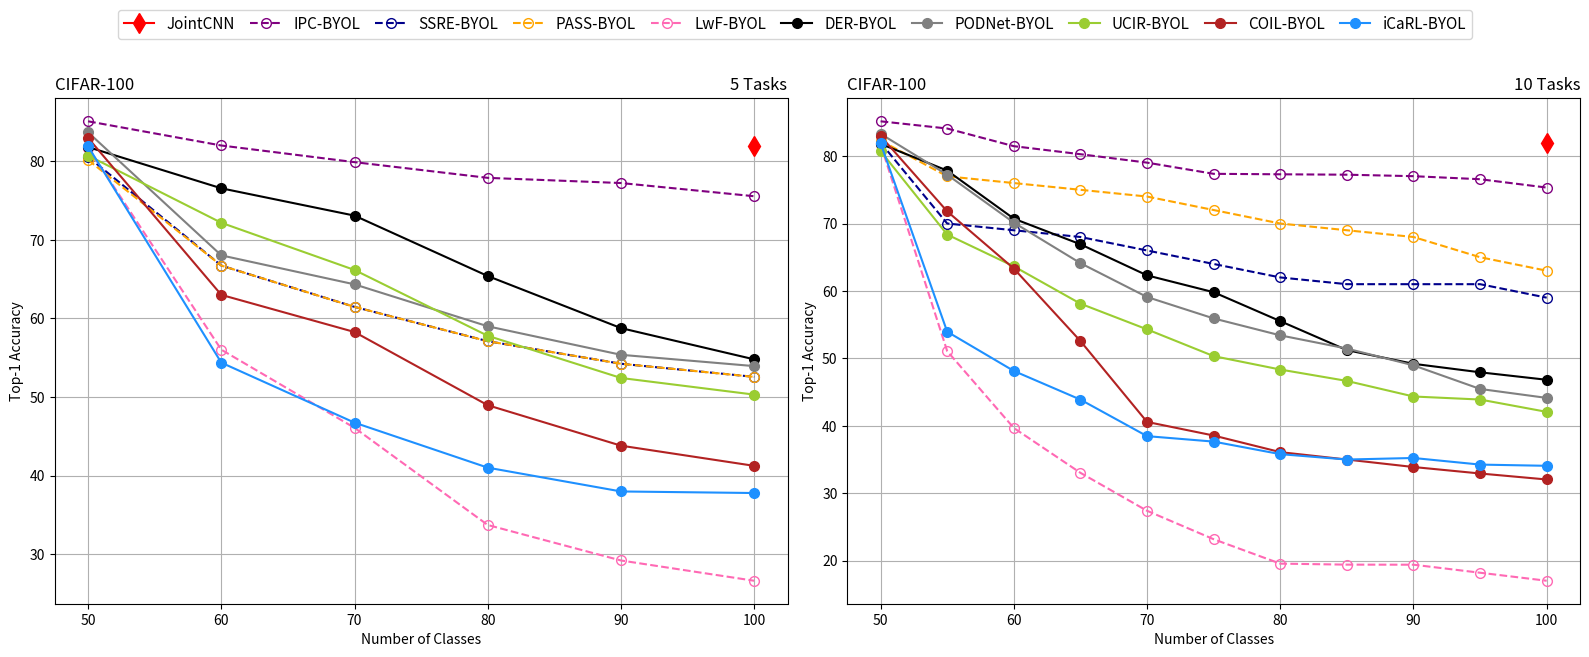

This figure's Python source:
import matplotlib.pyplot as plt

# Example data
num_categories = [50, 60, 70, 80, 90, 100]
ipc = [85.1, 82.02, 79.9, 77.9, 77.24, 75.56]
podnet = [83.7, 68.03, 64.34, 59, 55.37, 53.93]
der = [81.82, 76.57, 73.09, 65.4, 58.77, 54.79]
ucir = [80.74, 72.18, 66.17, 57.79, 52.42, 50.3]
coil = [82.98, 63, 58.27, 48.95, 43.8, 41.23]
icarl = [81.92, 54.37, 46.73, 41, 37.97, 37.77]
lwf = [81.74, 56.02, 46.07, 33.7, 29.18, 26.6]
ssre = [80.58, 66.73, 61.47, 57.1, 54.23, 52.56]
pa2s = [80.18, 66.73, 61.47, 57.1, 54.23, 52.56]

# Plot the results
fig, axs = plt.subplots(nrows=1, ncols=2, figsize=(16, 6))
l,=axs[0].plot([100], [82.0], label='JointCNN', marker='d', markersize=10, color='red')
l0,=axs[0].plot(num_categories, ipc, label='IPC-BYOL', linestyle='--', marker='o', markersize=7,  color='purple',markerfacecolor='none', markeredgewidth=1)
l1,=axs[0].plot(num_categories, ssre, label='SSRE-BYOL', linestyle='--', marker='o', markersize=7,  color='darkblue',markerfacecolor='none', markeredgewidth=1)
l2,=axs[0].plot(num_categories, pa2s, label='PASS-BYOL', linestyle='--', marker='o', markersize=7,  color='orange',markerfacecolor='none', markeredgewidth=1)
l3,=axs[0].plot(num_categories, lwf, label='LwF-BYOL', linestyle='--', marker='o', markersize=7,  color='hotpink',markerfacecolor='none', markeredgewidth=1)
l4,=axs[0].plot(num_categories, der, label='DER-BYOL', marker='o', markersize=7, color='black')
l5,=axs[0].plot(num_categories, podnet, label='PODNet-BYOL', marker='o', markersize=7, color='gray')
l6,=axs[0].plot(num_categories, ucir, label='UCIR-BYOL', marker='o', markersize=7, color='yellowgreen')
l7,=axs[0].plot(num_categories, coil, label='COIL-BYOL', marker='o', markersize=7, color='firebrick')
l8,=axs[0].plot(num_categories, icarl, label='iCaRL-BYOL', marker='o', markersize=7, color='dodgerblue')



axs[0].set_xlabel('Number of Classes')
axs[0].set_ylabel('Top-1 Accuracy')
axs[0].set_title('CIFAR-100',loc="left")
axs[0].set_title('5 Tasks',loc="right")
axs[0].grid(True)


num_categories = [50, 55, 60, 65, 70, 75, 80, 85, 90, 95, 100]
ipc = [85.16,84.09,81.47,80.28,79.03,77.37,77.3,77.24,77.02,76.57,75.33]
podnet = [83.3,77.24,70.13,64.12,59.1,55.92,53.41,51.45,48.96,45.46,44.13]
der = [81.82,77.85,70.72,66.92,62.31,59.81,55.52,51.22,49.19,47.93,46.82]
ucir = [80.74,68.36,63.65,58.11,54.3,50.33,48.34,46.65,44.34,43.89,42.06]
coil = [82.98,71.8,63.32,52.57,40.57,38.55,36.09,34.99,33.88,32.92,32.03]
icarl = [81.92,53.95,48.13,43.88,38.46,37.65,35.79,34.99,35.22,34.24,34.06]
lwf = [81.74,51.07,39.67,33.02,27.39,23.17,19.55,19.4,19.39,18.2,17.01]
ssre = [82, 70, 69, 68, 66, 64, 62, 61, 61, 61, 59]
pa2s = [82.3, 77, 76, 75, 74, 72, 70, 69, 68, 65, 63]

axs[1].plot([100], [82.0], label='JointCNN', marker='d', markersize=10, color='red')
axs[1].plot(num_categories, ipc, label='IPC-BYOL', linestyle='--', marker='o', markersize=7, color='purple',markerfacecolor='none', markeredgewidth=1)
axs[1].plot(num_categories, ssre, label='SSRE-BYOL', linestyle='--', marker='o', markersize=7, color='darkblue',markerfacecolor='none', markeredgewidth=1)
axs[1].plot(num_categories, pa2s, label='PASS-BYOL', linestyle='--', marker='o', markersize=7, color='orange',markerfacecolor='none', markeredgewidth=1)
axs[1].plot(num_categories, lwf, label='LwF-BYOL', linestyle='--', marker='o', markersize=7, color='hotpink',markerfacecolor='none', markeredgewidth=1)

axs[1].plot(num_categories, der, label='DER-BYOL', marker='o', markersize=7,color='black')
axs[1].plot(num_categories, podnet, label='PODNet-BYOL', marker='o', markersize=7,color='gray')
axs[1].plot(num_categories, ucir, label='UCIR-BYOL', marker='o', markersize=7,color='yellowgreen')
axs[1].plot(num_categories, coil, label='COIL-BYOL', marker='o', markersize=7,color='firebrick')
axs[1].plot(num_categories, icarl, label='iCaRL-BYOL', marker='o', markersize=7,color='dodgerblue')


axs[1].set_xlabel('Number of Classes')
axs[1].set_ylabel('Top-1 Accuracy')
axs[1].set_title('CIFAR-100',loc="left")
axs[1].set_title('10 Tasks',loc="right")

axs[1].grid(True)

# fig.legend(loc='upper center', bbox_to_anchor=(0.5, 1.1), ncol=9)
# fig.tight_layout()
# plt.legend(loc='upper center', bbox_to_anchor=(0.5, 1.2), ncol=5)
legend=plt.figlegend(handles=[l,l0,l1,l2,l3,l4,l5,l6,l7,l8],loc='upper center', bbox_to_anchor=(0.5, 1.1), ncol=10,columnspacing=1.0,fontsize=11)
plt.tight_layout()
fig.savefig('cifar100-pretrain.pdf', bbox_extra_artists=(legend,), bbox_inches='tight')

plt.show()
